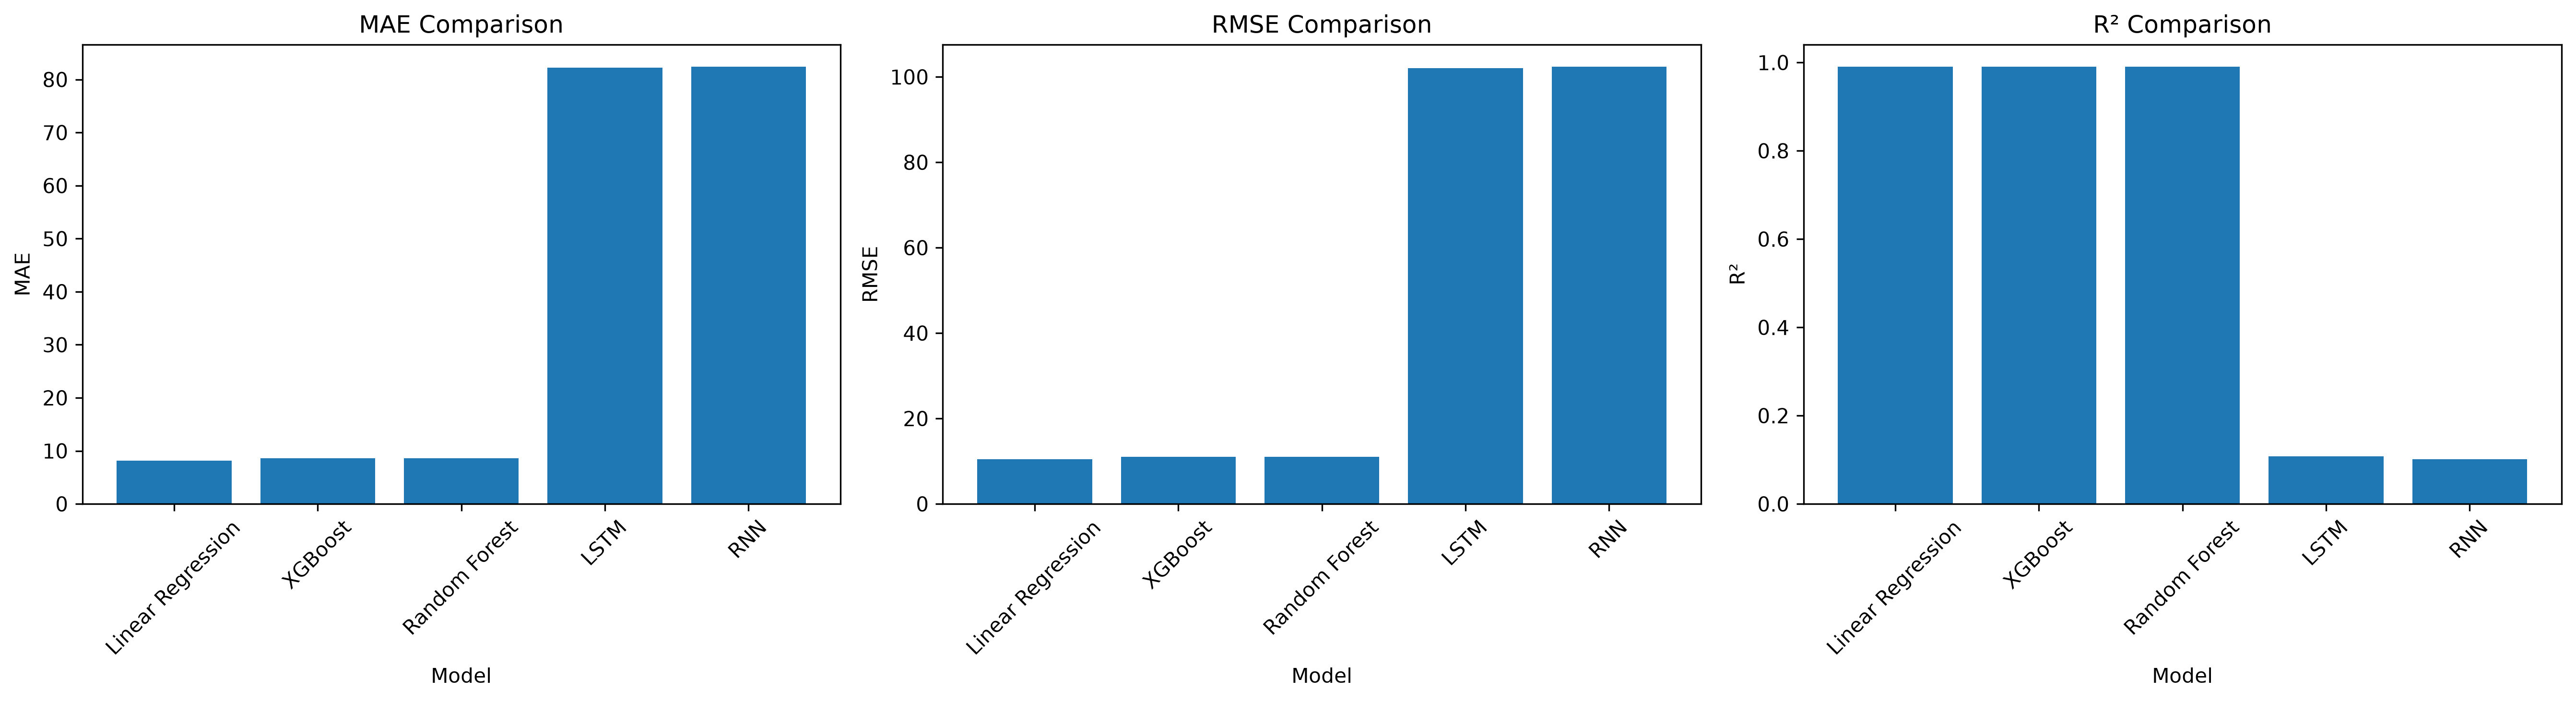

Data behind this chart, as committed beside it:
Model, MAE, RMSE, R2, MAE_Rank, RMSE_Rank, R2_Rank, Overall_Rank
Linear Regression, 8.179, 10.49, 0.991, 1.0, 1.0, 1.0, 3.0
XGBoost, 8.589, 11, 0.9901, 2.0, 2.0, 2.0, 6.0
Random Forest, 8.611, 11.06, 0.99, 3.0, 3.0, 3.0, 9.0
LSTM, 82.24, 102.1, 0.1076, 4.0, 4.0, 4.0, 12.0
RNN, 82.46, 102.4, 0.1017, 5.0, 5.0, 5.0, 15.0
